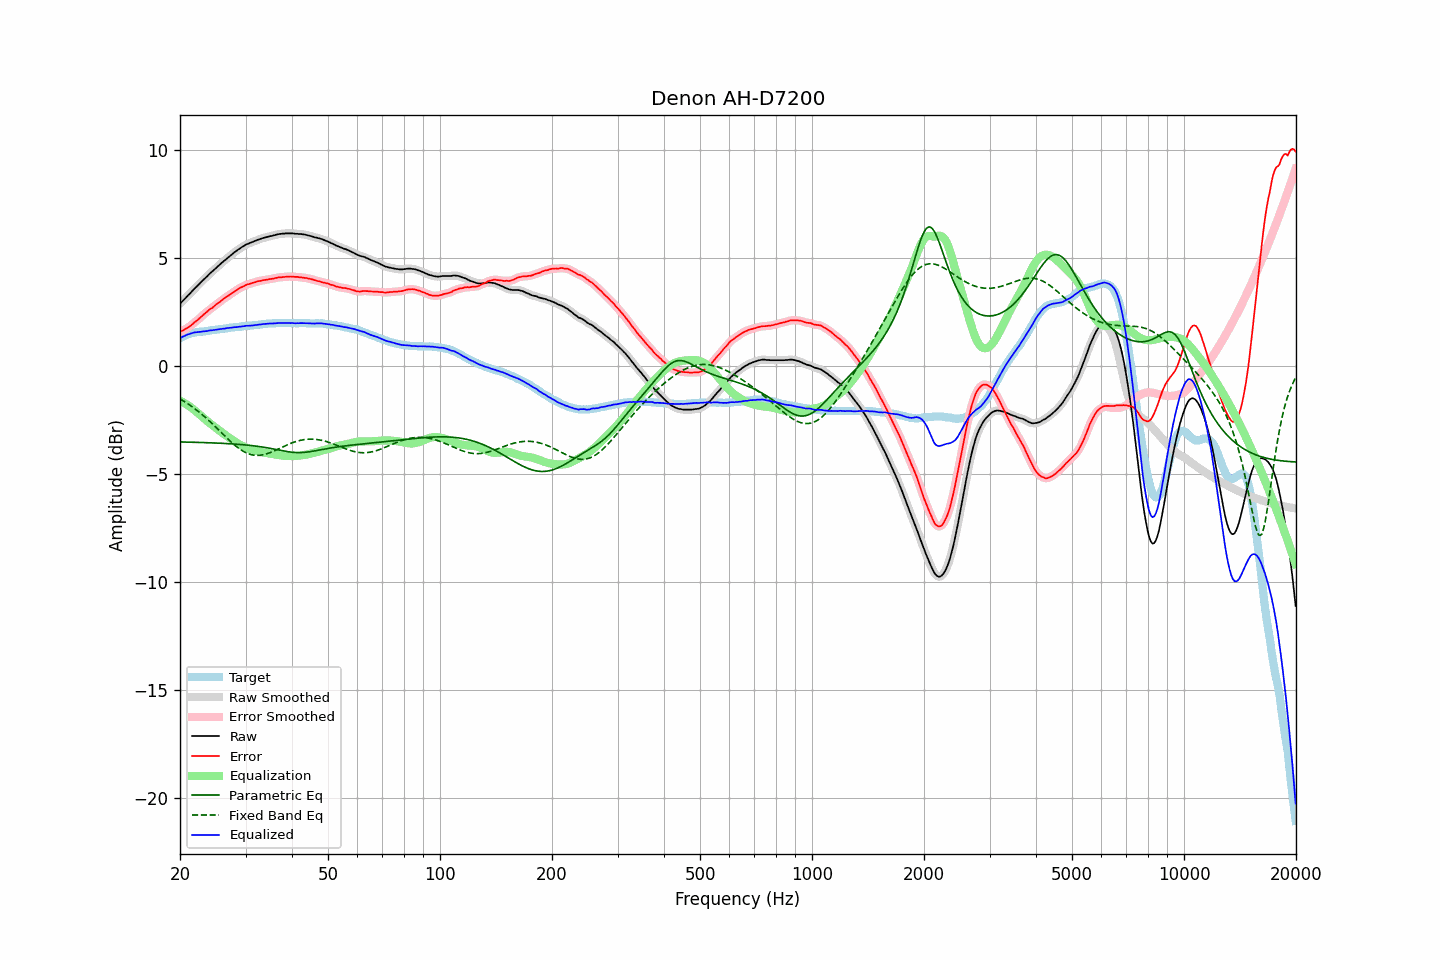

The table this chart was drawn from, first rows:
frequency, raw, error, smoothed, error_smoothed, equalization, parametric_eq, fixed_band_eq, equalized_raw, equalized_smoothed, target
20.00, 2.90, 1.59, 2.90, 1.60, -1.59, -3.50, -1.50, 1.30, 1.30, 1.30
20.20, 2.98, 1.63, 2.97, 1.63, -1.63, -3.50, -1.55, 1.35, 1.34, 1.34
20.40, 3.05, 1.67, 3.05, 1.67, -1.67, -3.50, -1.59, 1.38, 1.38, 1.38
20.61, 3.12, 1.71, 3.13, 1.71, -1.71, -3.50, -1.64, 1.41, 1.42, 1.41
20.81, 3.21, 1.76, 3.20, 1.75, -1.76, -3.50, -1.69, 1.45, 1.45, 1.45
21.02, 3.29, 1.80, 3.28, 1.80, -1.80, -3.51, -1.74, 1.48, 1.48, 1.49
21.23, 3.36, 1.85, 3.36, 1.85, -1.86, -3.51, -1.79, 1.50, 1.50, 1.51
21.44, 3.44, 1.91, 3.44, 1.91, -1.91, -3.51, -1.84, 1.53, 1.53, 1.53
21.66, 3.52, 1.97, 3.52, 1.97, -1.97, -3.51, -1.89, 1.55, 1.55, 1.55
21.87, 3.60, 2.04, 3.59, 2.03, -2.03, -3.51, -1.95, 1.57, 1.57, 1.56
22.09, 3.67, 2.09, 3.67, 2.09, -2.09, -3.52, -2.00, 1.58, 1.58, 1.58
22.31, 3.74, 2.15, 3.74, 2.15, -2.15, -3.52, -2.06, 1.58, 1.59, 1.59
22.54, 3.81, 2.22, 3.81, 2.21, -2.22, -3.52, -2.12, 1.60, 1.59, 1.60
22.76, 3.89, 2.28, 3.89, 2.28, -2.29, -3.52, -2.18, 1.60, 1.60, 1.61
22.99, 3.97, 2.36, 3.96, 2.35, -2.35, -3.53, -2.25, 1.62, 1.61, 1.61
23.22, 4.04, 2.42, 4.03, 2.42, -2.41, -3.53, -2.31, 1.62, 1.62, 1.62
23.45, 4.11, 2.48, 4.11, 2.48, -2.48, -3.53, -2.37, 1.63, 1.63, 1.63
23.69, 4.18, 2.54, 4.18, 2.54, -2.54, -3.53, -2.44, 1.64, 1.64, 1.64
23.92, 4.26, 2.61, 4.25, 2.60, -2.60, -3.54, -2.51, 1.66, 1.65, 1.65
24.16, 4.33, 2.66, 4.32, 2.66, -2.66, -3.54, -2.58, 1.67, 1.66, 1.67
24.40, 4.39, 2.70, 4.39, 2.71, -2.72, -3.54, -2.65, 1.67, 1.67, 1.69
24.65, 4.46, 2.77, 4.46, 2.77, -2.77, -3.54, -2.72, 1.68, 1.68, 1.69
24.89, 4.53, 2.83, 4.53, 2.83, -2.83, -3.55, -2.79, 1.70, 1.69, 1.69
25.14, 4.60, 2.89, 4.59, 2.89, -2.89, -3.55, -2.86, 1.71, 1.71, 1.70
25.39, 4.66, 2.94, 4.66, 2.94, -2.94, -3.55, -2.94, 1.71, 1.72, 1.71
25.65, 4.73, 2.99, 4.73, 3.00, -3.00, -3.56, -3.01, 1.72, 1.73, 1.73
25.91, 4.79, 3.06, 4.79, 3.06, -3.06, -3.56, -3.08, 1.74, 1.73, 1.73
26.16, 4.86, 3.12, 4.86, 3.11, -3.11, -3.56, -3.16, 1.75, 1.75, 1.74
26.43, 4.92, 3.16, 4.92, 3.17, -3.17, -3.57, -3.23, 1.75, 1.75, 1.75
26.69, 4.99, 3.23, 4.98, 3.22, -3.22, -3.57, -3.30, 1.77, 1.76, 1.76
26.96, 5.05, 3.27, 5.04, 3.27, -3.27, -3.58, -3.38, 1.78, 1.77, 1.78
27.23, 5.11, 3.32, 5.11, 3.32, -3.32, -3.58, -3.44, 1.78, 1.78, 1.79
27.50, 5.17, 3.37, 5.17, 3.37, -3.37, -3.59, -3.51, 1.79, 1.79, 1.80
27.77, 5.23, 3.43, 5.23, 3.42, -3.42, -3.59, -3.58, 1.80, 1.80, 1.80
28.05, 5.29, 3.47, 5.28, 3.47, -3.47, -3.60, -3.64, 1.81, 1.81, 1.82
28.33, 5.34, 3.52, 5.34, 3.52, -3.52, -3.60, -3.70, 1.82, 1.82, 1.82
28.62, 5.40, 3.57, 5.39, 3.57, -3.57, -3.61, -3.76, 1.83, 1.83, 1.83
28.90, 5.45, 3.61, 5.45, 3.61, -3.61, -3.61, -3.82, 1.83, 1.83, 1.83
29.19, 5.50, 3.66, 5.50, 3.65, -3.65, -3.62, -3.87, 1.84, 1.84, 1.83
29.48, 5.55, 3.68, 5.54, 3.69, -3.69, -3.63, -3.91, 1.86, 1.85, 1.86
29.78, 5.59, 3.72, 5.59, 3.73, -3.73, -3.63, -3.96, 1.86, 1.86, 1.86
30.08, 5.64, 3.76, 5.63, 3.76, -3.76, -3.64, -4.00, 1.88, 1.87, 1.87
30.38, 5.67, 3.80, 5.67, 3.79, -3.79, -3.65, -4.03, 1.88, 1.88, 1.87
30.68, 5.70, 3.81, 5.70, 3.82, -3.81, -3.65, -4.06, 1.88, 1.88, 1.89
30.99, 5.73, 3.84, 5.73, 3.84, -3.84, -3.66, -4.08, 1.89, 1.89, 1.89
31.30, 5.76, 3.86, 5.76, 3.86, -3.86, -3.67, -4.10, 1.89, 1.89, 1.90
31.61, 5.79, 3.88, 5.79, 3.88, -3.89, -3.68, -4.11, 1.90, 1.90, 1.90
31.93, 5.82, 3.90, 5.82, 3.91, -3.91, -3.69, -4.12, 1.91, 1.91, 1.91
32.24, 5.85, 3.93, 5.85, 3.93, -3.92, -3.70, -4.12, 1.92, 1.92, 1.91
32.57, 5.88, 3.95, 5.87, 3.95, -3.94, -3.71, -4.12, 1.93, 1.93, 1.93
32.89, 5.90, 3.96, 5.90, 3.96, -3.96, -3.72, -4.11, 1.94, 1.94, 1.94
33.22, 5.93, 3.98, 5.92, 3.98, -3.98, -3.73, -4.10, 1.95, 1.95, 1.95
33.55, 5.95, 3.99, 5.95, 3.99, -3.99, -3.74, -4.09, 1.96, 1.96, 1.96
33.89, 5.97, 4.00, 5.97, 4.00, -4.00, -3.75, -4.07, 1.96, 1.96, 1.96
34.23, 5.99, 4.01, 5.99, 4.01, -4.01, -3.77, -4.05, 1.97, 1.97, 1.97
34.57, 6.01, 4.03, 6.01, 4.03, -4.03, -3.78, -4.02, 1.98, 1.98, 1.98
34.92, 6.03, 4.05, 6.02, 4.04, -4.04, -3.79, -3.99, 1.98, 1.98, 1.98
35.27, 6.04, 4.05, 6.04, 4.05, -4.06, -3.81, -3.96, 1.98, 1.98, 1.99
35.62, 6.06, 4.06, 6.06, 4.06, -4.07, -3.82, -3.93, 1.99, 1.99, 2.00
35.97, 6.08, 4.08, 6.08, 4.08, -4.08, -3.84, -3.90, 1.99, 1.99, 1.99
... 635 more rows
